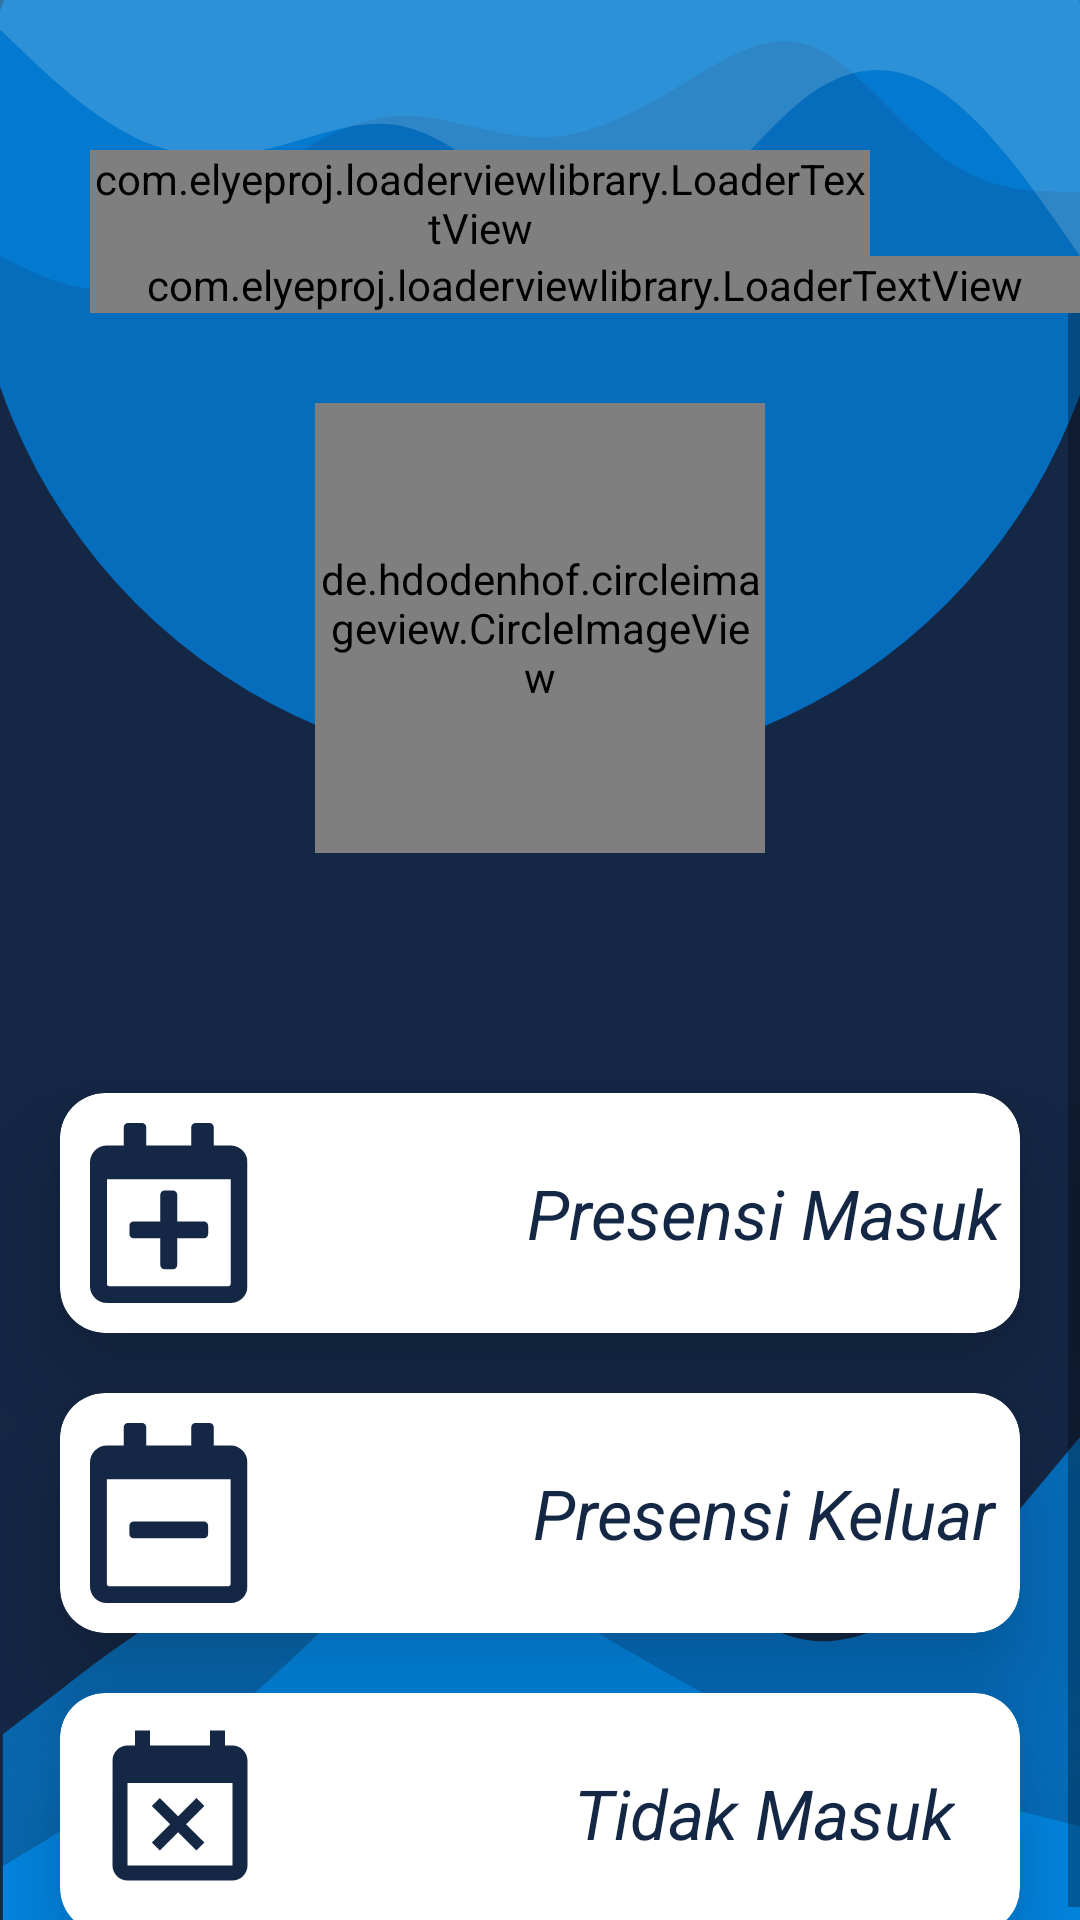

This screen was rendered from an Android layout file. Write that file and the resources it references.
<!-- AndroidManifest.xml: application theme AppTheme -->
<!-- res/layout/fragment_home.xml -->
<?xml version="1.0" encoding="utf-8"?>
<RelativeLayout xmlns:android="http://schemas.android.com/apk/res/android"
    xmlns:app="http://schemas.android.com/apk/res-auto"
    xmlns:tools="http://schemas.android.com/tools"
    android:layout_width="match_parent"
    android:layout_height="match_parent"
    android:background="@drawable/ic_bg_home"
    tools:context=".fragment.HomeFragment">

    <ImageView
        android:id="@+id/logout"
        android:layout_width="35dp"
        android:layout_height="35dp"
        android:src="@drawable/ic_baseline_power"
        android:layout_gravity="center"
        android:layout_alignParentRight="true"
        android:layout_marginTop="20dp"
        android:layout_marginEnd="30dp"
        />

    <com.elyeproj.loaderviewlibrary.LoaderTextView
        android:id="@+id/txtHelloUser"
        android:layout_width="match_parent"
        android:layout_height="wrap_content"
        android:layout_marginStart="30dp"
        android:layout_marginTop="50dp"
        android:layout_marginEnd="70dp"
        android:textSize="35sp"
        android:textStyle="italic"
        android:textColor="@color/colorBGText2"
        app:use_gradient="true"
        app:corners="16" />

    <com.elyeproj.loaderviewlibrary.LoaderTextView
        android:id="@+id/txtTanggal"
        android:layout_width="match_parent"
        android:layout_height="wrap_content"
        android:layout_below="@+id/txtHelloUser"
        android:layout_marginStart="30dp"
        android:textSize="25sp"
        android:textStyle="italic"
        android:textColor="@color/colorBGText2"
        app:use_gradient="true"
        app:corners="16"/>

    <ScrollView
        android:layout_width="match_parent"
        android:layout_height="match_parent"
        android:layout_below="@+id/txtTanggal">
        <LinearLayout
            android:layout_width="match_parent"
            android:layout_height="wrap_content"
            android:orientation="vertical"
            android:layout_below="@+id/txtTanggal"
            >

            <de.hdodenhof.circleimageview.CircleImageView
                android:id="@+id/profileImage"
                android:layout_width="150dp"
                android:layout_height="150dp"
                android:layout_marginTop="30dp"
                android:layout_gravity="center_horizontal"
                android:src="@drawable/potodefault"
                app:civ_border_color="@android:color/white"
                app:civ_border_width="2dp"
                />

            <com.google.android.material.card.MaterialCardView
                android:id="@+id/cardPresensiMasuk"
                android:layout_width="match_parent"
                android:layout_height="wrap_content"
                android:background="@color/colorWhite"
                android:layout_marginTop="80dp"
                android:layout_marginStart="20dp"
                android:layout_marginEnd="20dp"
                android:theme="@style/Theme.MaterialComponents.Light"
                app:layout_constraintEnd_toEndOf="parent"
                app:layout_constraintStart_toStartOf="parent"
                app:layout_constraintBottom_toBottomOf="parent"
                app:cardCornerRadius="15dp"
                app:cardElevation="20dp">
                <ImageView
                    android:layout_width="wrap_content"
                    android:layout_height="wrap_content"
                    android:layout_gravity="center_vertical"
                    android:layout_marginStart="30dp"
                    android:layout_margin="10dp"
                    android:src="@drawable/ic_fa_regular_calendar_plus"
                    />
                <TextView
                    android:layout_width="wrap_content"
                    android:layout_height="wrap_content"
                    android:text="Presensi Masuk"
                    android:textStyle="italic"
                    android:textSize="23sp"
                    android:textColor="@color/colorPrimary"
                    android:layout_marginStart="75dp"
                    android:layout_gravity="center"
                    />
            </com.google.android.material.card.MaterialCardView>

            <com.google.android.material.card.MaterialCardView
                android:id="@+id/cardPresensiKeluar"
                android:layout_width="match_parent"
                android:layout_height="wrap_content"
                android:background="@color/colorWhite"
                android:layout_marginTop="20dp"
                android:layout_marginStart="20dp"
                android:layout_marginEnd="20dp"
                android:theme="@style/Theme.MaterialComponents.Light"
                app:layout_constraintEnd_toEndOf="parent"
                app:layout_constraintStart_toStartOf="parent"
                app:layout_constraintBottom_toBottomOf="parent"
                app:cardCornerRadius="15dp"
                app:cardElevation="20dp">
                <ImageView
                    android:layout_width="wrap_content"
                    android:layout_height="wrap_content"
                    android:layout_margin="10dp"
                    android:layout_gravity="center_vertical"
                    android:src="@drawable/ic_fa_regular_calendar_minus"
                    />
                <TextView
                    android:layout_width="wrap_content"
                    android:layout_height="wrap_content"
                    android:text="Presensi Keluar"
                    android:textStyle="italic"
                    android:textSize="23sp"
                    android:textColor="@color/colorPrimary"
                    android:layout_marginStart="75dp"
                    android:layout_gravity="center"
                    />
            </com.google.android.material.card.MaterialCardView>
            <com.google.android.material.card.MaterialCardView
                android:id="@+id/cardPresensiTidakMasuk"
                android:layout_width="match_parent"
                android:layout_height="wrap_content"
                android:background="@color/colorWhite"
                android:layout_marginTop="20dp"
                android:layout_marginStart="20dp"
                android:layout_marginEnd="20dp"
                android:theme="@style/Theme.MaterialComponents.Light"
                app:layout_constraintEnd_toEndOf="parent"
                app:layout_constraintStart_toStartOf="parent"
                app:layout_constraintBottom_toBottomOf="parent"
                app:cardCornerRadius="15dp"
                app:cardElevation="20dp">
                <ImageView
                    android:layout_width="wrap_content"
                    android:layout_height="wrap_content"
                    android:layout_margin="10dp"
                    android:layout_gravity="center_vertical"
                    android:src="@drawable/ic_baseline_event_busy_24"
                    />
                <TextView
                    android:layout_width="wrap_content"
                    android:layout_height="wrap_content"
                    android:text="Tidak Masuk"
                    android:textStyle="italic"
                    android:textSize="23sp"
                    android:textColor="@color/colorPrimary"
                    android:layout_marginStart="75dp"
                    android:layout_gravity="center"
                    />
            </com.google.android.material.card.MaterialCardView>

        </LinearLayout>
    </ScrollView>
</RelativeLayout>
<!-- resources referenced by this layout -->
<resources>
  <color name="colorBGText2">#DAEFF1</color>
  <color name="colorPrimary">#142745</color>
  <color name="colorWhite">#fff</color>
  <!-- drawable ic_baseline_event_busy_24 (drawable) -->
  <vector android:height="60dp" android:tint="#142745"
      android:viewportHeight="24" android:viewportWidth="24"
      android:width="60dp" xmlns:android="http://schemas.android.com/apk/res/android">
      <path android:fillColor="@android:color/white" android:pathData="M9.31,17l2.44,-2.44L14.19,17l1.06,-1.06 -2.44,-2.44 2.44,-2.44L14.19,10l-2.44,2.44L9.31,10l-1.06,1.06 2.44,2.44 -2.44,2.44L9.31,17zM19,3h-1L18,1h-2v2L8,3L8,1L6,1v2L5,3c-1.11,0 -1.99,0.9 -1.99,2L3,19c0,1.1 0.89,2 2,2h14c1.1,0 2,-0.9 2,-2L21,5c0,-1.1 -0.9,-2 -2,-2zM19,19L5,19L5,8h14v11z"/>
  </vector>
  <!-- drawable ic_bg_home: vector/xml drawable (drawable, 2676 chars, omitted) -->
  <!-- drawable ic_fa_regular_calendar_minus (drawable) -->
  <vector xmlns:android="http://schemas.android.com/apk/res/android"
      android:width="53dp"
      android:height="60dp"
      android:viewportWidth="53"
      android:viewportHeight="60">
    <group>
      <clip-path
          android:pathData="M0,0h52.5v60h-52.5z"/>
      <path
          android:pathData="M14.5312,38.4375C13.7578,38.4375 13.125,37.8047 13.125,37.0312V34.2188C13.125,33.4453 13.7578,32.8125 14.5312,32.8125H37.9688C38.7422,32.8125 39.375,33.4453 39.375,34.2188V37.0312C39.375,37.8047 38.7422,38.4375 37.9688,38.4375H14.5312ZM52.5,13.125V54.375C52.5,57.4805 49.9805,60 46.875,60H5.625C2.5195,60 0,57.4805 0,54.375V13.125C0,10.0195 2.5195,7.5 5.625,7.5H11.25V1.4063C11.25,0.6328 11.8828,0 12.6562,0H17.3438C18.1172,0 18.75,0.6328 18.75,1.4063V7.5H33.75V1.4063C33.75,0.6328 34.3828,0 35.1562,0H39.8438C40.6172,0 41.25,0.6328 41.25,1.4063V7.5H46.875C49.9805,7.5 52.5,10.0195 52.5,13.125ZM46.875,53.6719V18.75H5.625V53.6719C5.625,54.0586 5.9414,54.375 6.3281,54.375H46.1719C46.5586,54.375 46.875,54.0586 46.875,53.6719Z"
          android:fillColor="@color/colorPrimary"/>
    </group>
  </vector>
  <!-- drawable ic_fa_regular_calendar_plus (drawable) -->
  <vector xmlns:android="http://schemas.android.com/apk/res/android"
      android:width="53dp"
      android:height="60dp"
      android:viewportWidth="53"
      android:viewportHeight="60">
    <group>
      <clip-path
          android:pathData="M0,0h52.5v60h-52.5z"/>
      <path
          android:pathData="M39.375,34.2188V37.0312C39.375,37.8047 38.7422,38.4375 37.9688,38.4375H29.0625V47.3438C29.0625,48.1172 28.4297,48.75 27.6562,48.75H24.8438C24.0703,48.75 23.4375,48.1172 23.4375,47.3438V38.4375H14.5312C13.7578,38.4375 13.125,37.8047 13.125,37.0312V34.2188C13.125,33.4453 13.7578,32.8125 14.5312,32.8125H23.4375V23.9062C23.4375,23.1328 24.0703,22.5 24.8438,22.5H27.6562C28.4297,22.5 29.0625,23.1328 29.0625,23.9062V32.8125H37.9688C38.7422,32.8125 39.375,33.4453 39.375,34.2188ZM52.5,13.125V54.375C52.5,57.4805 49.9805,60 46.875,60H5.625C2.5195,60 0,57.4805 0,54.375V13.125C0,10.0195 2.5195,7.5 5.625,7.5H11.25V1.4063C11.25,0.6328 11.8828,0 12.6562,0H17.3438C18.1172,0 18.75,0.6328 18.75,1.4063V7.5H33.75V1.4063C33.75,0.6328 34.3828,0 35.1562,0H39.8438C40.6172,0 41.25,0.6328 41.25,1.4063V7.5H46.875C49.9805,7.5 52.5,10.0195 52.5,13.125ZM46.875,53.6719V18.75H5.625V53.6719C5.625,54.0586 5.9414,54.375 6.3281,54.375H46.1719C46.5586,54.375 46.875,54.0586 46.875,53.6719Z"
          android:fillColor="@color/colorPrimary"/>
    </group>
  </vector>
  <!-- drawable potodefault: png bitmap (drawable-v24, 3653 bytes) -->
  <style name="AppTheme" parent="Theme.AppCompat.Light.NoActionBar">
          
          <item name="colorPrimary">@color/colorPrimary</item>
          <item name="colorAccent">@color/colorAccent</item>
      </style>
  <color name="colorAccent">#03DAC5</color>
</resources>
